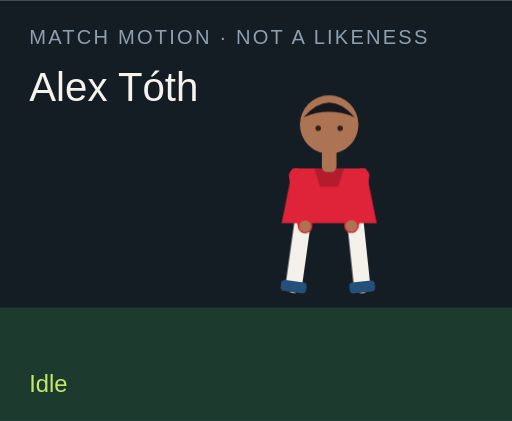
t = 0.00 s
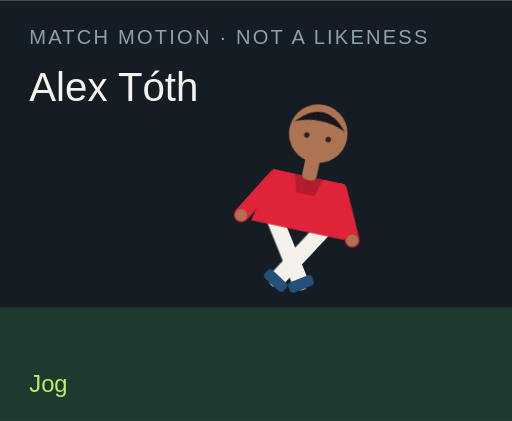
t = 1.50 s
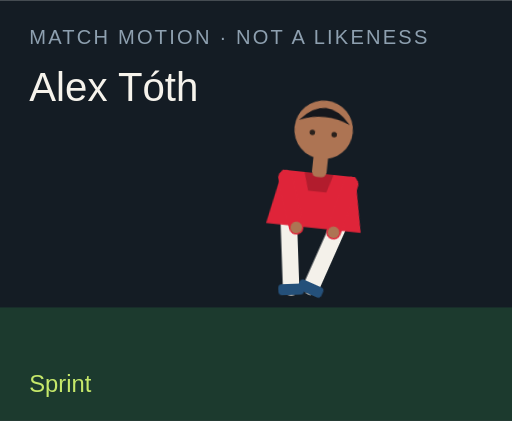
t = 3.00 s
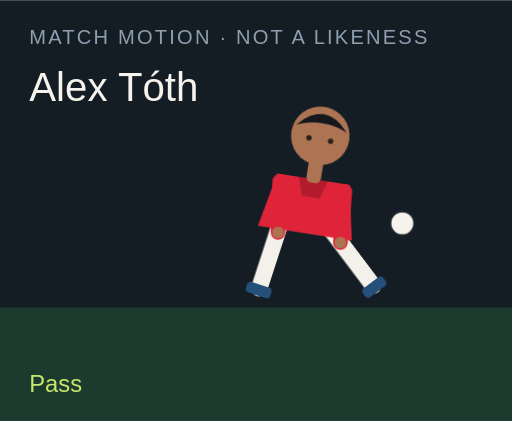
t = 4.50 s
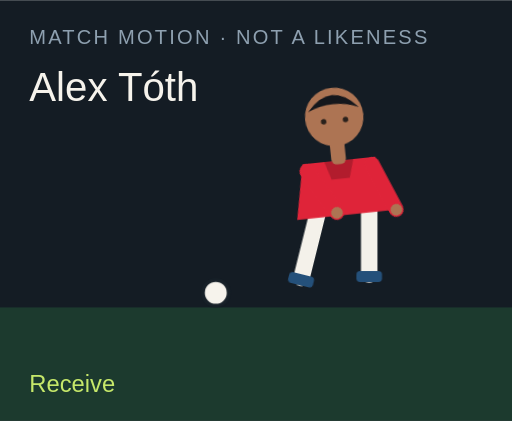
t = 6.00 s
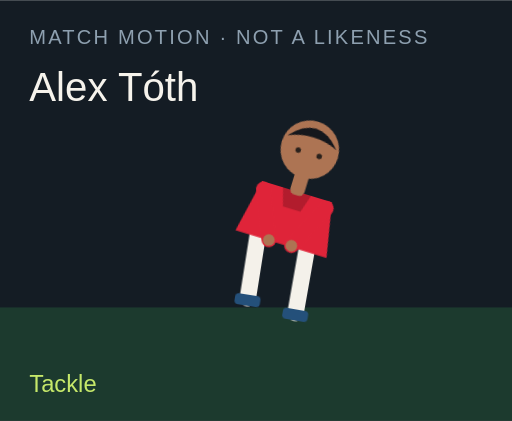
t = 7.50 s

The animated SVG that drew these frames (rendered in a browser with its animation timeline set to each time). Animation: 18 CSS @keyframes rules; one cycle of 9.00 s, repeats indefinitely.

<?xml version="1.0" encoding="UTF-8"?>
<svg xmlns="http://www.w3.org/2000/svg" viewBox="0 0 280 230" role="img">
  <style>@media (prefers-reduced-motion: reduce){animate,animateTransform{display:none}}</style>
  <rect width="280" height="230" fill="#141c24"/>
  <rect y="168" width="280" height="62" fill="#1c3a2e"/>
  <text x="16" y="24" fill="#8ea0b0" font-family="Arial,sans-serif" font-size="11" letter-spacing="1.2">MATCH MOTION · NOT A LIKENESS</text>
  <text x="16" y="55" fill="#f6f3ec" font-family="Impact,sans-serif" font-size="22">Alex Tóth</text>
  <circle r="7" fill="#f6f3ec" stroke="#172028" stroke-width="2" id="motion-68476" cx="150" cy="160" opacity="0">
    
    
    
  </circle>
  <g transform="translate(132 40)">
    <g id="motion-68498" transform="rotate(0 48 90)">
      
      <g id="motion-68500" transform="translate(0 0)">
        
        <g transform="translate(34 78)"><g id="motion-68502" transform="rotate(8)"><path d="M0 0 V38" stroke="#f4f1ea" stroke-width="9" stroke-linecap="round"/><rect x="-7" y="36" width="14" height="6" rx="2" fill="#24507a"/></g></g>
        <g transform="translate(62 78)"><g id="motion-68504" transform="rotate(-6)"><path d="M0 0 V38" stroke="#f4f1ea" stroke-width="9" stroke-linecap="round"/><rect x="-7" y="36" width="14" height="6" rx="2" fill="#24507a"/></g></g>
        <path d="M28 52 h40 l6 30 H22 Z" fill="#df2439"/>
        <path d="M40 52 h16 l-3 10 H43 Z" fill="#000" opacity=".2"/>
        <g transform="translate(30 56)"><g id="motion-68506" transform="rotate(-10)"><path d="M0 0 V28" stroke="#df2439" stroke-width="8" stroke-linecap="round"/><circle cx="0" cy="28" r="3.2" fill="#ad7453"/></g></g>
        <g transform="translate(66 56)"><g id="motion-68508" transform="rotate(12)"><path d="M0 0 V28" stroke="#df2439" stroke-width="8" stroke-linecap="round"/><circle cx="0" cy="28" r="3.2" fill="#ad7453"/></g></g>
        <rect x="44" y="40" width="8" height="14" rx="3" fill="#ad7453"/>
        <circle cx="48" cy="28" r="16" fill="#ad7453"/>
        <path d="M34 24 Q48 8 62 24 Q48 18 34 24" fill="#15171c"/>
        <circle cx="42" cy="30" r="1.5" fill="#2a211c"/><circle cx="54" cy="30" r="1.5" fill="#2a211c"/>
      </g>
    </g>
  </g>
  <text x="16" y="214" fill="#c6e86a" font-family="Arial,sans-serif" font-size="13" opacity="1" id="motion-68480">Idle</text><text x="16" y="214" fill="#c6e86a" font-family="Arial,sans-serif" font-size="13" opacity="0" id="motion-68482">Jog</text><text x="16" y="214" fill="#c6e86a" font-family="Arial,sans-serif" font-size="13" opacity="0" id="motion-68484">Sprint</text><text x="16" y="214" fill="#c6e86a" font-family="Arial,sans-serif" font-size="13" opacity="0" id="motion-68486">Dribble</text><text x="16" y="214" fill="#c6e86a" font-family="Arial,sans-serif" font-size="13" opacity="0" id="motion-68488">Pass</text><text x="16" y="214" fill="#c6e86a" font-family="Arial,sans-serif" font-size="13" opacity="0" id="motion-68490">Shoot</text><text x="16" y="214" fill="#c6e86a" font-family="Arial,sans-serif" font-size="13" opacity="0" id="motion-68492">Receive</text><text x="16" y="214" fill="#c6e86a" font-family="Arial,sans-serif" font-size="13" opacity="0" id="motion-68494">Tackle</text><text x="16" y="214" fill="#c6e86a" font-family="Arial,sans-serif" font-size="13" opacity="0" id="motion-68496">Arms wide</text>
<style>@keyframes track-68477{0%{cx:150px}11.1%{cx:156px}22.2%{cx:164px}33.300000000000004%{cx:142px}44.4%{cx:190px}55.60000000000001%{cx:250px}66.7%{cx:118px}77.8%{cx:150px}88.9%{cx:150px}100%{cx:150px}}@keyframes track-68478{0%{cy:160px}11.1%{cy:158px}22.2%{cy:154px}33.300000000000004%{cy:156px}44.4%{cy:148px}55.60000000000001%{cy:96px}66.7%{cy:160px}77.8%{cy:160px}88.9%{cy:160px}100%{cy:160px}}@keyframes track-68479{0%{opacity:0}11.1%{opacity:0}22.2%{opacity:0}33.300000000000004%{opacity:1}44.4%{opacity:1}55.60000000000001%{opacity:1}66.7%{opacity:1}77.8%{opacity:0}88.9%{opacity:0}100%{opacity:0}}@keyframes track-68481{0%{opacity:1}11.1%{opacity:0}22.2%{opacity:0}33.300000000000004%{opacity:0}44.4%{opacity:0}55.60000000000001%{opacity:0}66.7%{opacity:0}77.8%{opacity:0}88.9%{opacity:0}100%{opacity:1}}@keyframes track-68483{0%{opacity:0}11.1%{opacity:1}22.2%{opacity:0}33.300000000000004%{opacity:0}44.4%{opacity:0}55.60000000000001%{opacity:0}66.7%{opacity:0}77.8%{opacity:0}88.9%{opacity:0}100%{opacity:0}}@keyframes track-68485{0%{opacity:0}11.1%{opacity:0}22.2%{opacity:1}33.300000000000004%{opacity:0}44.4%{opacity:0}55.60000000000001%{opacity:0}66.7%{opacity:0}77.8%{opacity:0}88.9%{opacity:0}100%{opacity:0}}@keyframes track-68487{0%{opacity:0}11.1%{opacity:0}22.2%{opacity:0}33.300000000000004%{opacity:1}44.4%{opacity:0}55.60000000000001%{opacity:0}66.7%{opacity:0}77.8%{opacity:0}88.9%{opacity:0}100%{opacity:0}}@keyframes track-68489{0%{opacity:0}11.1%{opacity:0}22.2%{opacity:0}33.300000000000004%{opacity:0}44.4%{opacity:1}55.60000000000001%{opacity:0}66.7%{opacity:0}77.8%{opacity:0}88.9%{opacity:0}100%{opacity:0}}@keyframes track-68491{0%{opacity:0}11.1%{opacity:0}22.2%{opacity:0}33.300000000000004%{opacity:0}44.4%{opacity:0}55.60000000000001%{opacity:1}66.7%{opacity:0}77.8%{opacity:0}88.9%{opacity:0}100%{opacity:0}}@keyframes track-68493{0%{opacity:0}11.1%{opacity:0}22.2%{opacity:0}33.300000000000004%{opacity:0}44.4%{opacity:0}55.60000000000001%{opacity:0}66.7%{opacity:1}77.8%{opacity:0}88.9%{opacity:0}100%{opacity:0}}@keyframes track-68495{0%{opacity:0}11.1%{opacity:0}22.2%{opacity:0}33.300000000000004%{opacity:0}44.4%{opacity:0}55.60000000000001%{opacity:0}66.7%{opacity:0}77.8%{opacity:1}88.9%{opacity:0}100%{opacity:0}}@keyframes track-68497{0%{opacity:0}11.1%{opacity:0}22.2%{opacity:0}33.300000000000004%{opacity:0}44.4%{opacity:0}55.60000000000001%{opacity:0}66.7%{opacity:0}77.8%{opacity:0}88.9%{opacity:1}100%{opacity:0}}@keyframes track-68499{0%{transform:rotate(0deg)}11.1%{transform:rotate(8deg)}22.2%{transform:rotate(16deg)}33.300000000000004%{transform:rotate(6deg)}44.4%{transform:rotate(4deg)}55.60000000000001%{transform:rotate(14deg)}66.7%{transform:rotate(-6deg)}77.8%{transform:rotate(34deg)}88.9%{transform:rotate(0deg)}100%{transform:rotate(0deg)}}@keyframes track-68501{0%{transform:translate(0px,0px)}11.1%{transform:translate(0px,-3px)}22.2%{transform:translate(0px,-6px)}33.300000000000004%{transform:translate(0px,-2px)}44.4%{transform:translate(0px,2px)}55.60000000000001%{transform:translate(0px,-4px)}66.7%{transform:translate(0px,1px)}77.8%{transform:translate(0px,10px)}88.9%{transform:translate(0px,-8px)}100%{transform:translate(0px,0px)}}@keyframes track-68503{0%{transform:rotate(8deg)}11.1%{transform:rotate(-26deg)}22.2%{transform:rotate(-42deg)}33.300000000000004%{transform:rotate(-8deg)}44.4%{transform:rotate(6deg)}55.60000000000001%{transform:rotate(12deg)}66.7%{transform:rotate(20deg)}77.8%{transform:rotate(-8deg)}88.9%{transform:rotate(-8deg)}100%{transform:rotate(8deg)}}@keyframes track-68505{0%{transform:rotate(-6deg)}11.1%{transform:rotate(24deg)}22.2%{transform:rotate(38deg)}33.300000000000004%{transform:rotate(18deg)}44.4%{transform:rotate(-38deg)}55.60000000000001%{transform:rotate(-54deg)}66.7%{transform:rotate(6deg)}77.8%{transform:rotate(-22deg)}88.9%{transform:rotate(8deg)}100%{transform:rotate(-6deg)}}@keyframes track-68507{0%{transform:rotate(-10deg)}11.1%{transform:rotate(24deg)}22.2%{transform:rotate(36deg)}33.300000000000004%{transform:rotate(-18deg)}44.4%{transform:rotate(10deg)}55.60000000000001%{transform:rotate(-24deg)}66.7%{transform:rotate(-30deg)}77.8%{transform:rotate(12deg)}88.9%{transform:rotate(-58deg)}100%{transform:rotate(-10deg)}}@keyframes track-68509{0%{transform:rotate(12deg)}11.1%{transform:rotate(-20deg)}22.2%{transform:rotate(-32deg)}33.300000000000004%{transform:rotate(14deg)}44.4%{transform:rotate(-26deg)}55.60000000000001%{transform:rotate(18deg)}66.7%{transform:rotate(-22deg)}77.8%{transform:rotate(-6deg)}88.9%{transform:rotate(58deg)}100%{transform:rotate(12deg)}}@media(prefers-reduced-motion:no-preference){#motion-68476{animation:track-68477 9s linear infinite both,track-68478 9s linear infinite both,track-68479 9s steps(1,end) infinite both}#motion-68480{animation:track-68481 9s steps(1,end) infinite both}#motion-68482{animation:track-68483 9s steps(1,end) infinite both}#motion-68484{animation:track-68485 9s steps(1,end) infinite both}#motion-68486{animation:track-68487 9s steps(1,end) infinite both}#motion-68488{animation:track-68489 9s steps(1,end) infinite both}#motion-68490{animation:track-68491 9s steps(1,end) infinite both}#motion-68492{animation:track-68493 9s steps(1,end) infinite both}#motion-68494{animation:track-68495 9s steps(1,end) infinite both}#motion-68496{animation:track-68497 9s steps(1,end) infinite both}#motion-68498{animation:track-68499 9s linear infinite both}#motion-68500{animation:track-68501 9s linear infinite both}#motion-68502{animation:track-68503 9s linear infinite both}#motion-68504{animation:track-68505 9s linear infinite both}#motion-68506{animation:track-68507 9s linear infinite both}#motion-68508{animation:track-68509 9s linear infinite both}}</style></svg>
